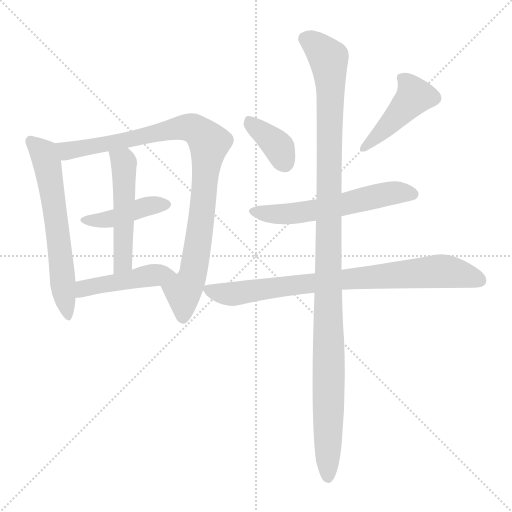
t = 0.00 s
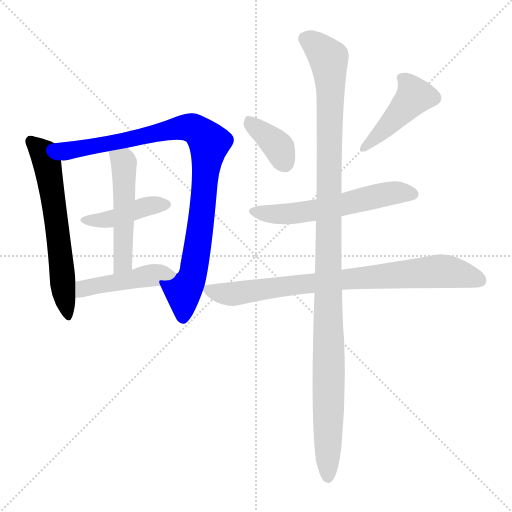
t = 1.52 s
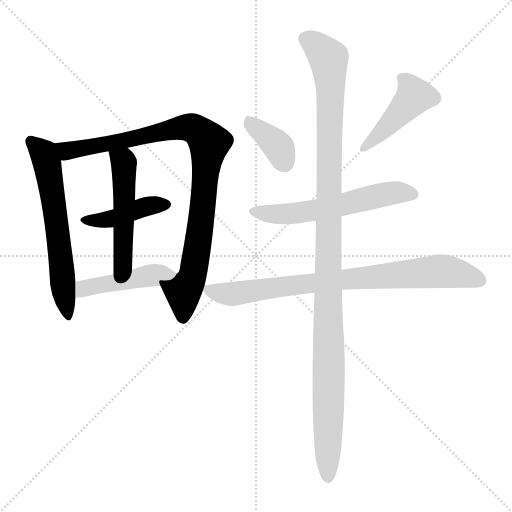
t = 3.05 s
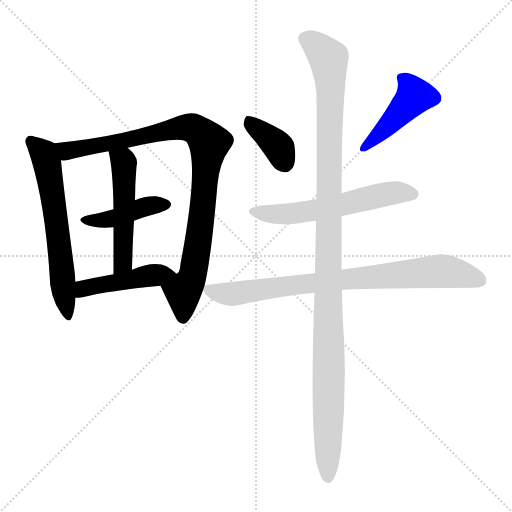
t = 4.57 s
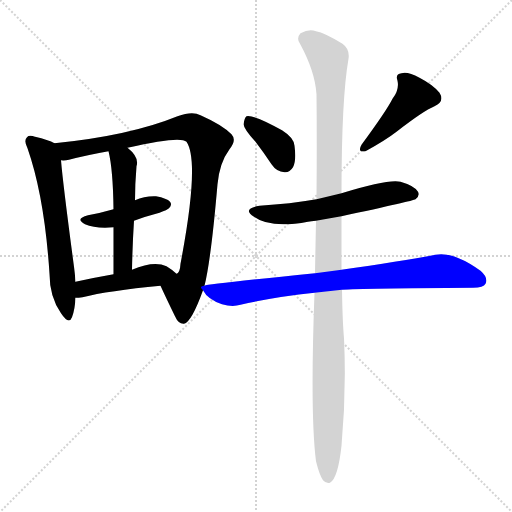
t = 6.09 s
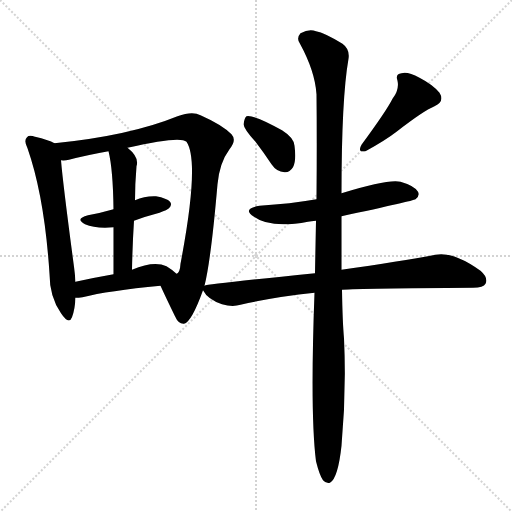
t = 7.61 s

The animated SVG that drew these frames (rendered in a browser with its animation timeline set to each time). Animation: 10 CSS @keyframes rules; one cycle of 7.61 s.

<svg version="1.1" viewBox="0 0 1024 1024" xmlns="http://www.w3.org/2000/svg">
  <g stroke="lightgray" stroke-dasharray="1,1" stroke-width="1" transform="scale(4, 4)">
    <line x1="0" y1="0" x2="256" y2="256"></line>
    <line x1="256" y1="0" x2="0" y2="256"></line>
    <line x1="128" y1="0" x2="128" y2="256"></line>
    <line x1="0" y1="128" x2="256" y2="128"></line>
  </g>
<g transform="scale(1, -1) translate(0, -900)">
   <style type="text/css">
    @keyframes keyframes0 {
      from {
       stroke: blue;
       stroke-dashoffset: 617;
       stroke-width: 128;
       }
       67% {
       animation-timing-function: step-end;
       stroke: blue;
       stroke-dashoffset: 0;
       stroke-width: 128;
       }
       to {
       stroke: black;
       stroke-width: 1024;
       }
       }
       #make-me-a-hanzi-animation-0 {
         animation: keyframes0 0.752116s both;
         animation-delay: 0.000000s;
         animation-timing-function: linear;
       }
    @keyframes keyframes1 {
      from {
       stroke: blue;
       stroke-dashoffset: 933;
       stroke-width: 128;
       }
       75% {
       animation-timing-function: step-end;
       stroke: blue;
       stroke-dashoffset: 0;
       stroke-width: 128;
       }
       to {
       stroke: black;
       stroke-width: 1024;
       }
       }
       #make-me-a-hanzi-animation-1 {
         animation: keyframes1 1.009277s both;
         animation-delay: 0.752116s;
         animation-timing-function: linear;
       }
    @keyframes keyframes2 {
      from {
       stroke: blue;
       stroke-dashoffset: 420;
       stroke-width: 128;
       }
       58% {
       animation-timing-function: step-end;
       stroke: blue;
       stroke-dashoffset: 0;
       stroke-width: 128;
       }
       to {
       stroke: black;
       stroke-width: 1024;
       }
       }
       #make-me-a-hanzi-animation-2 {
         animation: keyframes2 0.591797s both;
         animation-delay: 1.761393s;
         animation-timing-function: linear;
       }
    @keyframes keyframes3 {
      from {
       stroke: blue;
       stroke-dashoffset: 506;
       stroke-width: 128;
       }
       62% {
       animation-timing-function: step-end;
       stroke: blue;
       stroke-dashoffset: 0;
       stroke-width: 128;
       }
       to {
       stroke: black;
       stroke-width: 1024;
       }
       }
       #make-me-a-hanzi-animation-3 {
         animation: keyframes3 0.661784s both;
         animation-delay: 2.353190s;
         animation-timing-function: linear;
       }
    @keyframes keyframes4 {
      from {
       stroke: blue;
       stroke-dashoffset: 451;
       stroke-width: 128;
       }
       59% {
       animation-timing-function: step-end;
       stroke: blue;
       stroke-dashoffset: 0;
       stroke-width: 128;
       }
       to {
       stroke: black;
       stroke-width: 1024;
       }
       }
       #make-me-a-hanzi-animation-4 {
         animation: keyframes4 0.617025s both;
         animation-delay: 3.014974s;
         animation-timing-function: linear;
       }
    @keyframes keyframes5 {
      from {
       stroke: blue;
       stroke-dashoffset: 373;
       stroke-width: 128;
       }
       55% {
       animation-timing-function: step-end;
       stroke: blue;
       stroke-dashoffset: 0;
       stroke-width: 128;
       }
       to {
       stroke: black;
       stroke-width: 1024;
       }
       }
       #make-me-a-hanzi-animation-5 {
         animation: keyframes5 0.553548s both;
         animation-delay: 3.631999s;
         animation-timing-function: linear;
       }
    @keyframes keyframes6 {
      from {
       stroke: blue;
       stroke-dashoffset: 441;
       stroke-width: 128;
       }
       59% {
       animation-timing-function: step-end;
       stroke: blue;
       stroke-dashoffset: 0;
       stroke-width: 128;
       }
       to {
       stroke: black;
       stroke-width: 1024;
       }
       }
       #make-me-a-hanzi-animation-6 {
         animation: keyframes6 0.608887s both;
         animation-delay: 4.185547s;
         animation-timing-function: linear;
       }
    @keyframes keyframes7 {
      from {
       stroke: blue;
       stroke-dashoffset: 576;
       stroke-width: 128;
       }
       65% {
       animation-timing-function: step-end;
       stroke: blue;
       stroke-dashoffset: 0;
       stroke-width: 128;
       }
       to {
       stroke: black;
       stroke-width: 1024;
       }
       }
       #make-me-a-hanzi-animation-7 {
         animation: keyframes7 0.718750s both;
         animation-delay: 4.794434s;
         animation-timing-function: linear;
       }
    @keyframes keyframes8 {
      from {
       stroke: blue;
       stroke-dashoffset: 811;
       stroke-width: 128;
       }
       73% {
       animation-timing-function: step-end;
       stroke: blue;
       stroke-dashoffset: 0;
       stroke-width: 128;
       }
       to {
       stroke: black;
       stroke-width: 1024;
       }
       }
       #make-me-a-hanzi-animation-8 {
         animation: keyframes8 0.909993s both;
         animation-delay: 5.513184s;
         animation-timing-function: linear;
       }
    @keyframes keyframes9 {
      from {
       stroke: blue;
       stroke-dashoffset: 1155;
       stroke-width: 128;
       }
       79% {
       animation-timing-function: step-end;
       stroke: blue;
       stroke-dashoffset: 0;
       stroke-width: 128;
       }
       to {
       stroke: black;
       stroke-width: 1024;
       }
       }
       #make-me-a-hanzi-animation-9 {
         animation: keyframes9 1.189941s both;
         animation-delay: 6.423177s;
         animation-timing-function: linear;
       }
</style>
<path d="M 109.0 613.5 Q 97.0 620.5 70.0 626.5 Q 58.0 630.5 54.0 625.5 Q 47.0 619.5 55.0 603.5 Q 89.0 506.5 99.0 352.5 Q 99.0 306.5 122.0 273.5 Q 138.0 249.5 144.0 265.5 Q 150.0 281.5 151.0 304.5 L 151.0 336.5 Q 150.0 351.5 148.0 366.5 Q 126.0 531.5 122.0 579.5 C 119.0 608.5 119.0 608.5 109.0 613.5 Z" fill="lightgray"></path> 
<path d="M 409.0 328.5 Q 422.0 380.5 435.0 531.5 Q 439.0 574.5 459.0 601.5 Q 474.0 619.5 463.0 631.5 Q 444.0 650.5 401.0 669.5 Q 385.0 678.5 355.0 667.5 Q 259.0 628.5 109.0 613.5 C 79.0 610.5 92.0 576.5 122.0 579.5 Q 129.0 578.5 138.0 580.5 Q 172.0 589.5 217.0 597.5 L 255.0 604.5 Q 360.0 628.5 373.0 616.5 Q 400.0 576.5 361.0 372.5 Q 360.0 354.5 353.0 352.5 C 341.0 324.5 309.0 353.5 321.0 328.5 Q 331.0 306.5 350.0 267.5 Q 357.0 251.5 368.0 252.5 Q 383.0 255.5 406.0 319.5 L 409.0 328.5 Z" fill="lightgray"></path> 
<path d="M 268.0 458.5 Q 292.0 467.5 319.0 474.5 Q 335.0 480.5 338.0 483.5 Q 345.0 490.5 340.0 496.5 Q 334.0 503.5 312.0 507.5 Q 290.0 508.5 270.0 499.5 L 227.0 481.5 Q 203.0 474.5 176.0 469.5 Q 149.0 462.5 170.0 451.5 Q 191.0 442.5 227.0 445.5 L 268.0 458.5 Z" fill="lightgray"></path> 
<path d="M 264.0 360.5 Q 265.0 412.5 268.0 458.5 L 270.0 499.5 Q 270.0 532.5 273.0 567.5 Q 279.0 585.5 255.0 604.5 C 232.0 624.5 210.0 626.5 217.0 597.5 Q 226.0 561.5 227.0 481.5 L 227.0 445.5 Q 227.0 406.5 227.0 351.5 C 227.0 321.5 263.0 330.5 264.0 360.5 Z" fill="lightgray"></path> 
<path d="M 151.0 304.5 Q 157.0 304.5 165.0 305.5 Q 216.0 318.5 321.0 328.5 C 351.0 331.5 374.0 333.5 353.0 352.5 Q 346.0 359.5 333.0 367.5 Q 308.0 379.5 264.0 360.5 L 227.0 351.5 Q 187.0 344.5 151.0 336.5 C 122.0 330.5 121.0 303.5 151.0 304.5 Z" fill="lightgray"></path> 
<path d="M 511.0 616.5 Q 527.0 595.5 543.0 571.5 Q 553.0 556.5 569.0 555.5 Q 579.0 554.5 586.0 565.5 Q 593.0 578.5 589.0 608.5 Q 588.0 624.5 564.0 639.5 Q 509.0 670.5 493.0 667.5 Q 489.0 664.5 487.0 651.5 Q 488.0 641.5 511.0 616.5 Z" fill="lightgray"></path> 
<path d="M 785.0 702.5 Q 773.0 678.5 723.0 610.5 Q 714.0 594.5 731.0 597.5 Q 771.0 619.5 793.0 636.5 Q 847.0 678.5 869.0 687.5 Q 890.0 697.5 879.0 714.5 Q 866.0 730.5 839.0 744.5 Q 815.0 757.5 803.0 753.5 Q 790.0 752.5 795.0 738.5 Q 799.0 720.5 785.0 702.5 Z" fill="lightgray"></path> 
<path d="M 683.0 467.5 Q 827.0 498.5 831.0 501.5 Q 840.0 508.5 836.0 516.5 Q 829.0 528.5 801.0 536.5 Q 777.0 542.5 683.0 513.5 L 633.0 501.5 Q 581.0 492.5 519.0 488.5 Q 483.0 482.5 508.0 466.5 Q 541.0 442.5 616.0 456.5 Q 622.0 457.5 632.0 458.5 L 683.0 467.5 Z" fill="lightgray"></path> 
<path d="M 684.0 320.5 Q 723.0 323.5 946.0 324.5 Q 967.0 324.5 971.0 332.5 Q 977.0 344.5 961.0 358.5 Q 907.0 397.5 871.0 390.5 Q 801.0 377.5 683.0 360.5 L 630.0 353.5 Q 413.0 331.5 409.0 328.5 C 400.0 326.5 400.0 326.5 406.0 319.5 Q 415.0 301.5 444.0 291.5 Q 465.0 285.5 481.0 290.5 Q 551.0 306.5 629.0 314.5 L 684.0 320.5 Z" fill="lightgray"></path> 
<path d="M 632.0 -22.5 Q 639.0 -50.5 646.0 -60.5 Q 652.0 -67.5 660.0 -65.5 Q 676.0 -56.5 683.0 8.5 Q 693.0 117.5 688.0 223.5 Q 685.0 256.5 684.0 320.5 L 683.0 360.5 Q 683.0 408.5 683.0 467.5 L 683.0 513.5 Q 683.0 702.5 697.0 782.5 Q 700.0 801.5 685.0 812.5 Q 649.0 834.5 632.0 837.5 Q 619.0 843.5 601.0 833.5 Q 592.0 823.5 600.0 812.5 Q 630.0 757.5 633.0 711.5 Q 634.0 620.5 633.0 501.5 L 632.0 458.5 Q 631.0 409.5 630.0 353.5 L 629.0 314.5 Q 620.0 71.5 632.0 -22.5 Z" fill="lightgray"></path> 
      <clipPath id="make-me-a-hanzi-clip-0">
      <path d="M 109.0 613.5 Q 97.0 620.5 70.0 626.5 Q 58.0 630.5 54.0 625.5 Q 47.0 619.5 55.0 603.5 Q 89.0 506.5 99.0 352.5 Q 99.0 306.5 122.0 273.5 Q 138.0 249.5 144.0 265.5 Q 150.0 281.5 151.0 304.5 L 151.0 336.5 Q 150.0 351.5 148.0 366.5 Q 126.0 531.5 122.0 579.5 C 119.0 608.5 119.0 608.5 109.0 613.5 Z" fill="lightgray"></path>
      </clipPath>
      <path clip-path="url(#make-me-a-hanzi-clip-0)" d="M 61.0 617.5 L 85.0 596.5 L 94.0 573.5 L 134.0 271.5 " fill="none" id="make-me-a-hanzi-animation-0" stroke-dasharray="489 978" stroke-linecap="round"></path>

      <clipPath id="make-me-a-hanzi-clip-1">
      <path d="M 409.0 328.5 Q 422.0 380.5 435.0 531.5 Q 439.0 574.5 459.0 601.5 Q 474.0 619.5 463.0 631.5 Q 444.0 650.5 401.0 669.5 Q 385.0 678.5 355.0 667.5 Q 259.0 628.5 109.0 613.5 C 79.0 610.5 92.0 576.5 122.0 579.5 Q 129.0 578.5 138.0 580.5 Q 172.0 589.5 217.0 597.5 L 255.0 604.5 Q 360.0 628.5 373.0 616.5 Q 400.0 576.5 361.0 372.5 Q 360.0 354.5 353.0 352.5 C 341.0 324.5 309.0 353.5 321.0 328.5 Q 331.0 306.5 350.0 267.5 Q 357.0 251.5 368.0 252.5 Q 383.0 255.5 406.0 319.5 L 409.0 328.5 Z" fill="lightgray"></path>
      </clipPath>
      <path clip-path="url(#make-me-a-hanzi-clip-1)" d="M 119.0 610.5 L 134.0 598.5 L 371.0 645.5 L 396.0 638.5 L 418.0 614.5 L 403.0 460.5 L 385.0 347.5 L 367.0 316.5 L 366.0 263.5 " fill="none" id="make-me-a-hanzi-animation-1" stroke-dasharray="805 1610" stroke-linecap="round"></path>

      <clipPath id="make-me-a-hanzi-clip-2">
      <path d="M 268.0 458.5 Q 292.0 467.5 319.0 474.5 Q 335.0 480.5 338.0 483.5 Q 345.0 490.5 340.0 496.5 Q 334.0 503.5 312.0 507.5 Q 290.0 508.5 270.0 499.5 L 227.0 481.5 Q 203.0 474.5 176.0 469.5 Q 149.0 462.5 170.0 451.5 Q 191.0 442.5 227.0 445.5 L 268.0 458.5 Z" fill="lightgray"></path>
      </clipPath>
      <path clip-path="url(#make-me-a-hanzi-clip-2)" d="M 171.0 461.5 L 218.0 460.5 L 294.0 487.5 L 330.0 491.5 " fill="none" id="make-me-a-hanzi-animation-2" stroke-dasharray="292 584" stroke-linecap="round"></path>

      <clipPath id="make-me-a-hanzi-clip-3">
      <path d="M 264.0 360.5 Q 265.0 412.5 268.0 458.5 L 270.0 499.5 Q 270.0 532.5 273.0 567.5 Q 279.0 585.5 255.0 604.5 C 232.0 624.5 210.0 626.5 217.0 597.5 Q 226.0 561.5 227.0 481.5 L 227.0 445.5 Q 227.0 406.5 227.0 351.5 C 227.0 321.5 263.0 330.5 264.0 360.5 Z" fill="lightgray"></path>
      </clipPath>
      <path clip-path="url(#make-me-a-hanzi-clip-3)" d="M 224.0 594.5 L 247.0 573.5 L 249.0 520.5 L 246.0 382.5 L 242.0 369.5 L 231.0 360.5 " fill="none" id="make-me-a-hanzi-animation-3" stroke-dasharray="378 756" stroke-linecap="round"></path>

      <clipPath id="make-me-a-hanzi-clip-4">
      <path d="M 151.0 304.5 Q 157.0 304.5 165.0 305.5 Q 216.0 318.5 321.0 328.5 C 351.0 331.5 374.0 333.5 353.0 352.5 Q 346.0 359.5 333.0 367.5 Q 308.0 379.5 264.0 360.5 L 227.0 351.5 Q 187.0 344.5 151.0 336.5 C 122.0 330.5 121.0 303.5 151.0 304.5 Z" fill="lightgray"></path>
      </clipPath>
      <path clip-path="url(#make-me-a-hanzi-clip-4)" d="M 158.0 309.5 L 176.0 325.5 L 294.0 348.5 L 345.0 351.5 " fill="none" id="make-me-a-hanzi-animation-4" stroke-dasharray="323 646" stroke-linecap="round"></path>

      <clipPath id="make-me-a-hanzi-clip-5">
      <path d="M 511.0 616.5 Q 527.0 595.5 543.0 571.5 Q 553.0 556.5 569.0 555.5 Q 579.0 554.5 586.0 565.5 Q 593.0 578.5 589.0 608.5 Q 588.0 624.5 564.0 639.5 Q 509.0 670.5 493.0 667.5 Q 489.0 664.5 487.0 651.5 Q 488.0 641.5 511.0 616.5 Z" fill="lightgray"></path>
      </clipPath>
      <path clip-path="url(#make-me-a-hanzi-clip-5)" d="M 497.0 661.5 L 558.0 604.5 L 570.0 573.5 " fill="none" id="make-me-a-hanzi-animation-5" stroke-dasharray="245 490" stroke-linecap="round"></path>

      <clipPath id="make-me-a-hanzi-clip-6">
      <path d="M 785.0 702.5 Q 773.0 678.5 723.0 610.5 Q 714.0 594.5 731.0 597.5 Q 771.0 619.5 793.0 636.5 Q 847.0 678.5 869.0 687.5 Q 890.0 697.5 879.0 714.5 Q 866.0 730.5 839.0 744.5 Q 815.0 757.5 803.0 753.5 Q 790.0 752.5 795.0 738.5 Q 799.0 720.5 785.0 702.5 Z" fill="lightgray"></path>
      </clipPath>
      <path clip-path="url(#make-me-a-hanzi-clip-6)" d="M 802.0 744.5 L 821.0 725.5 L 829.0 707.5 L 788.0 660.5 L 736.0 615.5 L 735.0 608.5 " fill="none" id="make-me-a-hanzi-animation-6" stroke-dasharray="313 626" stroke-linecap="round"></path>

      <clipPath id="make-me-a-hanzi-clip-7">
      <path d="M 683.0 467.5 Q 827.0 498.5 831.0 501.5 Q 840.0 508.5 836.0 516.5 Q 829.0 528.5 801.0 536.5 Q 777.0 542.5 683.0 513.5 L 633.0 501.5 Q 581.0 492.5 519.0 488.5 Q 483.0 482.5 508.0 466.5 Q 541.0 442.5 616.0 456.5 Q 622.0 457.5 632.0 458.5 L 683.0 467.5 Z" fill="lightgray"></path>
      </clipPath>
      <path clip-path="url(#make-me-a-hanzi-clip-7)" d="M 511.0 478.5 L 553.0 470.5 L 584.0 472.5 L 692.0 490.5 L 770.0 511.5 L 826.0 511.5 " fill="none" id="make-me-a-hanzi-animation-7" stroke-dasharray="448 896" stroke-linecap="round"></path>

      <clipPath id="make-me-a-hanzi-clip-8">
      <path d="M 684.0 320.5 Q 723.0 323.5 946.0 324.5 Q 967.0 324.5 971.0 332.5 Q 977.0 344.5 961.0 358.5 Q 907.0 397.5 871.0 390.5 Q 801.0 377.5 683.0 360.5 L 630.0 353.5 Q 413.0 331.5 409.0 328.5 C 400.0 326.5 400.0 326.5 406.0 319.5 Q 415.0 301.5 444.0 291.5 Q 465.0 285.5 481.0 290.5 Q 551.0 306.5 629.0 314.5 L 684.0 320.5 Z" fill="lightgray"></path>
      </clipPath>
      <path clip-path="url(#make-me-a-hanzi-clip-8)" d="M 412.0 322.5 L 443.0 312.5 L 471.0 312.5 L 617.0 335.5 L 871.0 357.5 L 923.0 352.5 L 960.0 339.5 " fill="none" id="make-me-a-hanzi-animation-8" stroke-dasharray="683 1366" stroke-linecap="round"></path>

      <clipPath id="make-me-a-hanzi-clip-9">
      <path d="M 632.0 -22.5 Q 639.0 -50.5 646.0 -60.5 Q 652.0 -67.5 660.0 -65.5 Q 676.0 -56.5 683.0 8.5 Q 693.0 117.5 688.0 223.5 Q 685.0 256.5 684.0 320.5 L 683.0 360.5 Q 683.0 408.5 683.0 467.5 L 683.0 513.5 Q 683.0 702.5 697.0 782.5 Q 700.0 801.5 685.0 812.5 Q 649.0 834.5 632.0 837.5 Q 619.0 843.5 601.0 833.5 Q 592.0 823.5 600.0 812.5 Q 630.0 757.5 633.0 711.5 Q 634.0 620.5 633.0 501.5 L 632.0 458.5 Q 631.0 409.5 630.0 353.5 L 629.0 314.5 Q 620.0 71.5 632.0 -22.5 Z" fill="lightgray"></path>
      </clipPath>
      <path clip-path="url(#make-me-a-hanzi-clip-9)" d="M 611.0 822.5 L 657.0 783.5 L 661.0 735.5 L 656.0 -55.5 " fill="none" id="make-me-a-hanzi-animation-9" stroke-dasharray="1027 2054" stroke-linecap="round"></path>

</g>
</svg>
